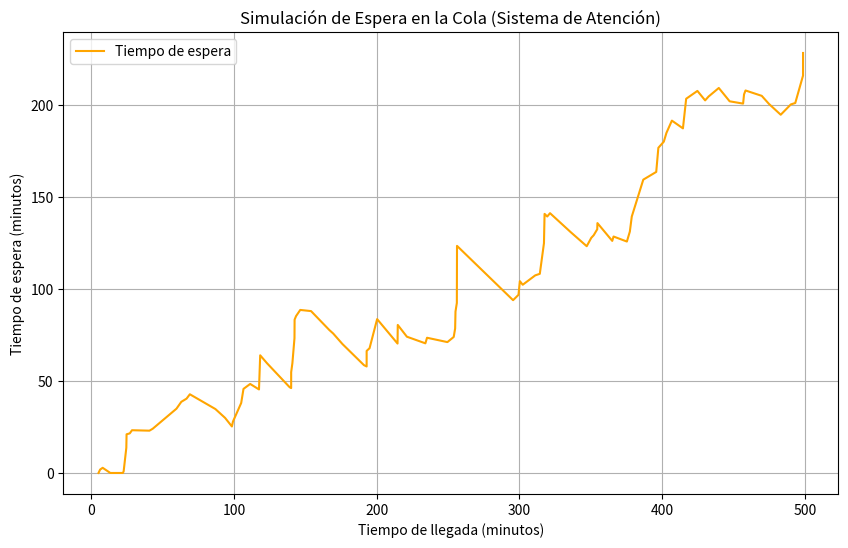

Generate this figure with matplotlib:
import numpy as np
import matplotlib.pyplot as plt

# Parámetros de la simulación
arrival_rate = 1 / 5  # Tasa de llegada de clientes (1 cliente cada 5 minutos en promedio)
service_rate = 1 / 8  # Tasa de servicio (cada cliente tarda en promedio 8 minutos en ser atendido)
simulation_time = 500  # Tiempo total de simulación en minutos

# Inicializar variables
arrival_times = []  # Tiempos de llegada de cada cliente
service_times = []  # Duración del servicio de cada cliente
waiting_times = []  # Tiempo de espera en cola
departure_times = []  # Tiempo en que cada cliente sale del sistema
queue_length = []  # Número de clientes en cola en cada minuto de la simulación

# Simulación de llegadas y servicios
current_time = 0
while current_time < simulation_time:
    # Tiempo entre llegadas de clientes
    interarrival_time = np.random.exponential(1 / arrival_rate)
    current_time += interarrival_time
    if current_time > simulation_time:
        break
    arrival_times.append(current_time)
    
    # Tiempo de servicio
    service_time = np.random.exponential(1 / service_rate)
    service_times.append(service_time)

# Simulación de atención de los clientes
next_available_time = 0  # Tiempo en que el servidor estará disponible
for i in range(len(arrival_times)):
    if arrival_times[i] >= next_available_time:
        # Cliente es atendido inmediatamente
        waiting_time = 0
        departure_time = arrival_times[i] + service_times[i]
    else:
        # Cliente debe esperar en cola
        waiting_time = next_available_time - arrival_times[i]
        departure_time = next_available_time + service_times[i]
    
    waiting_times.append(waiting_time)
    departure_times.append(departure_time)
    next_available_time = departure_time

# Resultados
average_waiting_time = np.mean(waiting_times)
average_time_in_system = np.mean(np.array(waiting_times) + np.array(service_times))

print(f"Tiempo promedio de espera en cola: {average_waiting_time:.2f} minutos")
print(f"Tiempo promedio total en el sistema: {average_time_in_system:.2f} minutos")

# Graficar tiempos de espera
plt.figure(figsize=(10, 6))
plt.plot(arrival_times, waiting_times, label='Tiempo de espera', color='orange')
plt.title('Simulación de Espera en la Cola (Sistema de Atención)')
plt.xlabel('Tiempo de llegada (minutos)')
plt.ylabel('Tiempo de espera (minutos)')
plt.grid(True)
plt.legend()
plt.show()
